Run: headless pygame with SDL's dummy video driver; simulated clock (each Clock.tick advances the game by its frame time, no real sleeping); random seed 0; keys injected as events and as key.get_pressed() state; no mouse input.
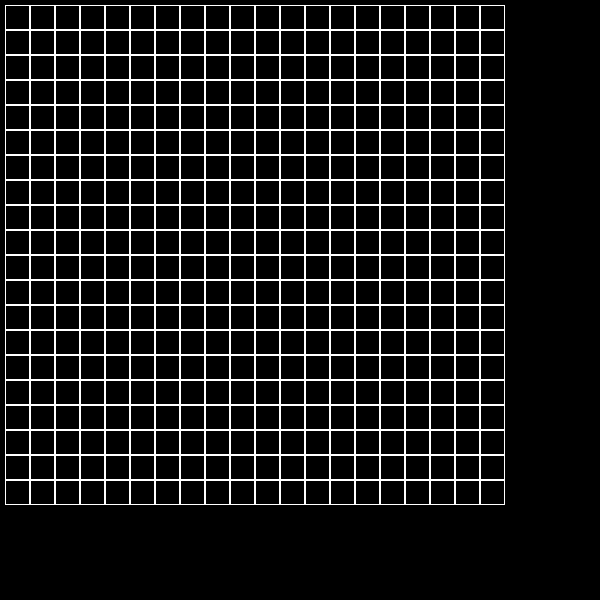
Frame 1 of 4 · flips 1–60 · no input
Frame 2 of 4 · flips 61–180 · tapped SPACE, RETURN · held RIGHT (→), D · screen unchanged from frame 1, image omitted
Frame 3 of 4 · flips 181–300 · held DOWN (↓), S · screen unchanged from frame 2, image omitted
Frame 4 of 4 · flips 301–420 · held LEFT (←), A, UP (↑), W · screen unchanged from frame 3, image omitted

The pygame program that drew these frames:

import pygame
import random

COLORS = [pygame.Color('black'), pygame.Color('white'), pygame.Color('green')]

class Snake:
    pass

class Field:
    def __init__(self, width, height):
        self.width = width
        self.height = height
        self.board = [[0] * width for _ in range(height)]
        self.left = 10
        self.top = 10
        self.cell_size = 30

    def set_view(self, left, top, cell_size):
        self.left = left
        self.top = top
        self.cell_size = cell_size

    def render(self, screen):
        for y in range(self.height):
            for x in range(self.width):
                pygame.draw.rect(screen, COLORS[1],
                                 (x * self.cell_size + self.left, y * self.cell_size + self.top,
                                 self.cell_size, self.cell_size), 1)

def main():
    pygame.init()
    size = width, height = 600, 600
    screen = pygame.display.set_mode(size)
    pygame.display.set_caption('Инициализация игры')
    board = Field(20, 20)
    board.set_view(5, 5, 25)
    running = True
    while running:
        for event in pygame.event.get():
            if event.type == pygame.QUIT:
                running = False
        screen.fill(COLORS[0])
        board.render(screen)
        pygame.display.flip()
    pygame.quit()


if __name__ == '__main__':
    main()
